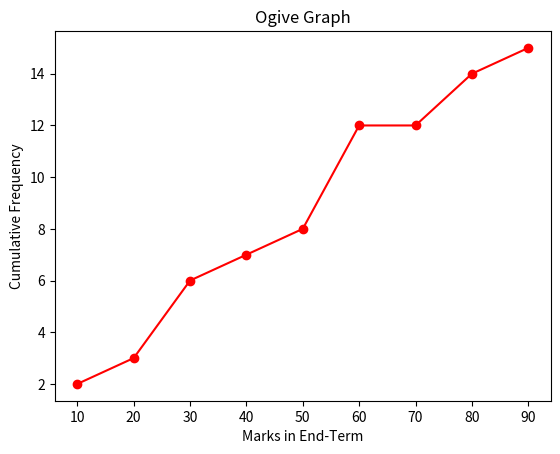

This chart was generated by the following Python code:
# importing modules
import numpy as np
import matplotlib.pyplot as plt

# creating dataset
data = [22, 87, 5, 43, 56, 73, 55, 54, 11, 20, 51, 5, 79, 31, 27]

# creating class interval
classInterval = [0, 10, 20, 30, 40, 50, 60, 70, 80, 90]

# calculating frequency and class interval
values, base = np.histogram(data, bins=classInterval)

# calculating cumulative sum
cumsum = np.cumsum(values)

# plotting the ogive graph
plt.plot(base[1:], cumsum, color='red', marker='o', linestyle='-')

# formatting
plt.title('Ogive Graph')
plt.xlabel('Marks in End-Term')
plt.ylabel('Cumulative Frequency')
